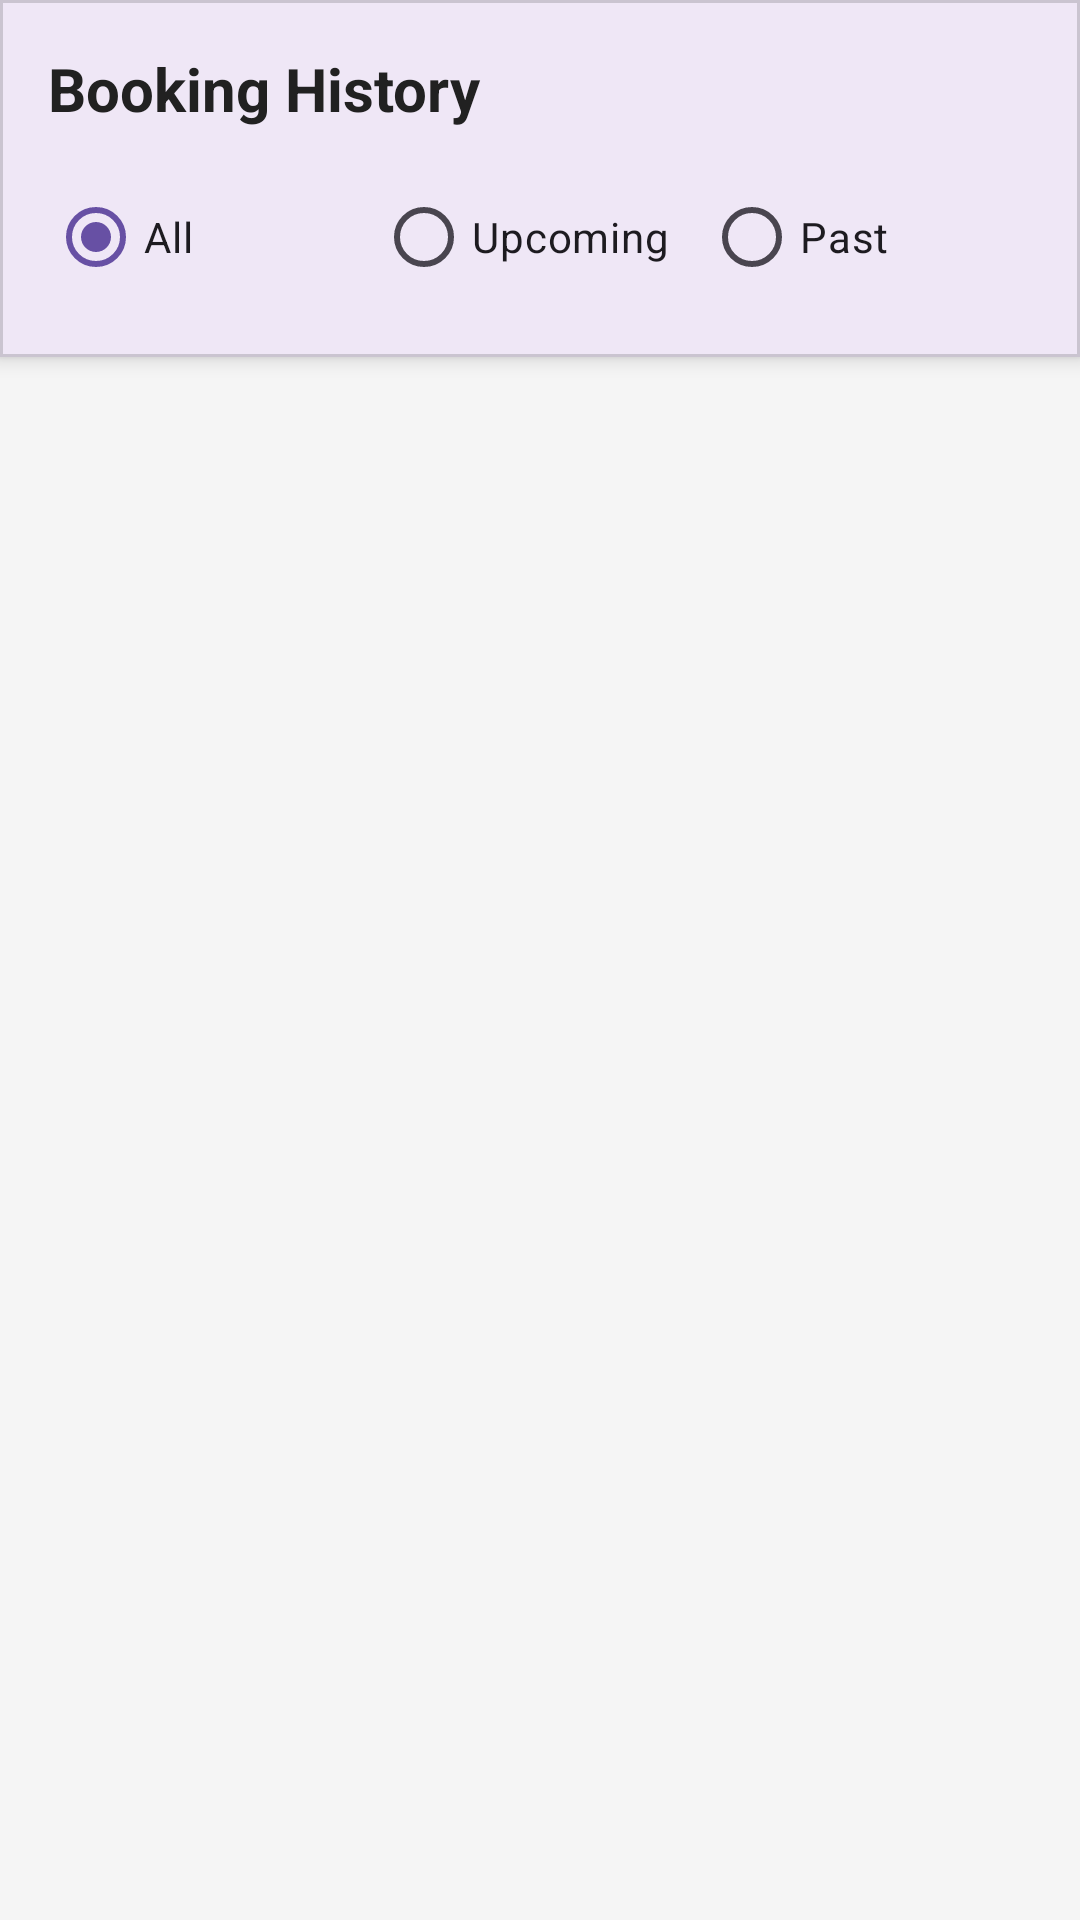

Produce the Android XML layout that renders to this screen, including the resource entries it uses.
<!-- AndroidManifest.xml: application theme Theme.EVChargingMobile -->
<!-- res/layout/activity_booking_history.xml -->
<?xml version="1.0" encoding="utf-8"?>
<LinearLayout xmlns:android="http://schemas.android.com/apk/res/android"
    xmlns:app="http://schemas.android.com/apk/res-auto"
    android:layout_width="match_parent"
    android:layout_height="match_parent"
    android:orientation="vertical"
    android:background="@color/colorBackground">

    <com.google.android.material.card.MaterialCardView
        android:layout_width="match_parent"
        android:layout_height="wrap_content"
        app:cardCornerRadius="0dp"
        app:cardElevation="4dp">

        <LinearLayout
            android:layout_width="match_parent"
            android:layout_height="wrap_content"
            android:orientation="vertical"
            android:padding="16dp">

            <TextView
                android:layout_width="match_parent"
                android:layout_height="wrap_content"
                android:text="Booking History"
                android:textColor="@color/colorTextPrimary"
                android:textSize="20sp"
                android:textStyle="bold" />

            <RadioGroup
                android:id="@+id/rgFilter"
                android:layout_width="match_parent"
                android:layout_height="wrap_content"
                android:orientation="horizontal"
                android:layout_marginTop="12dp">

                <RadioButton
                    android:id="@+id/rbAll"
                    android:layout_width="0dp"
                    android:layout_height="wrap_content"
                    android:layout_weight="1"
                    android:text="All"
                    android:checked="true" />

                <RadioButton
                    android:id="@+id/rbUpcoming"
                    android:layout_width="0dp"
                    android:layout_height="wrap_content"
                    android:layout_weight="1"
                    android:text="Upcoming" />

                <RadioButton
                    android:id="@+id/rbPast"
                    android:layout_width="0dp"
                    android:layout_height="wrap_content"
                    android:layout_weight="1"
                    android:text="Past" />

            </RadioGroup>

        </LinearLayout>

    </com.google.android.material.card.MaterialCardView>

    <androidx.recyclerview.widget.RecyclerView
        android:id="@+id/rvBookings"
        android:layout_width="match_parent"
        android:layout_height="0dp"
        android:layout_weight="1"
        android:padding="8dp" />

</LinearLayout>
<!-- resources referenced by this layout -->
<resources>
  <color name="colorBackground">#F5F5F5</color>
  <color name="colorTextPrimary">#212121</color>
  <style name="Theme.EVChargingMobile" parent="Base.Theme.EVChargingMobile" />
  <style name="Base.Theme.EVChargingMobile" parent="Theme.Material3.DayNight.NoActionBar">
          
          
      </style>
</resources>
